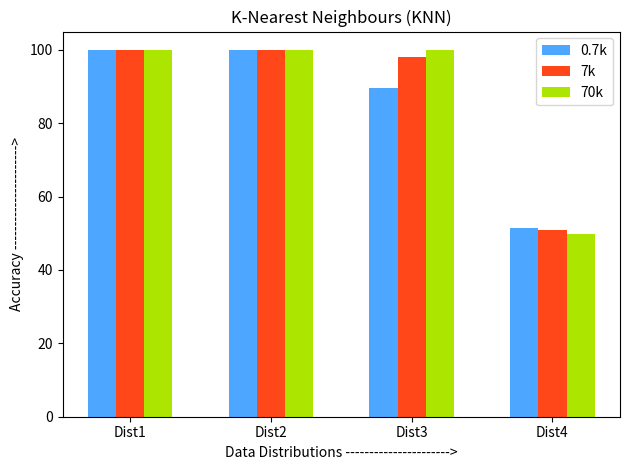

Python code for this plot:
import numpy as np
import matplotlib.pyplot as plt
 
# data to plot
n_groups = 4
acc_700 = (100, 100, 89.5, 51.5)
acc_7k = (100, 100, 98.05, 51)
acc_70k = (100, 100, 99.9, 49.9)
 
# create plot
fig, ax = plt.subplots()
index = np.arange(n_groups)
bar_width = 0.2
opacity = 1
 
bar1 = plt.bar(index, acc_700, bar_width,
                 alpha=opacity,
                 color='#4da6ff',
                 label='0.7k')
 
bar2 = plt.bar(index + bar_width, acc_7k, bar_width,
                 alpha=opacity,
                 color='#ff471a',
                 label='7k')

bar3 = plt.bar(index + 2*bar_width, acc_70k, bar_width,
                 alpha=opacity,
                 color='#ace600',
                 label='70k')
 
plt.xlabel('Data Distributions ---------------------->')
plt.ylabel('Accuracy ---------------------->')
plt.title('K-Nearest Neighbours (KNN)')
plt.xticks(index + bar_width, ('Dist1', 'Dist2', 'Dist3', 'Dist4'))
plt.legend()
 
plt.tight_layout()
plt.show()
